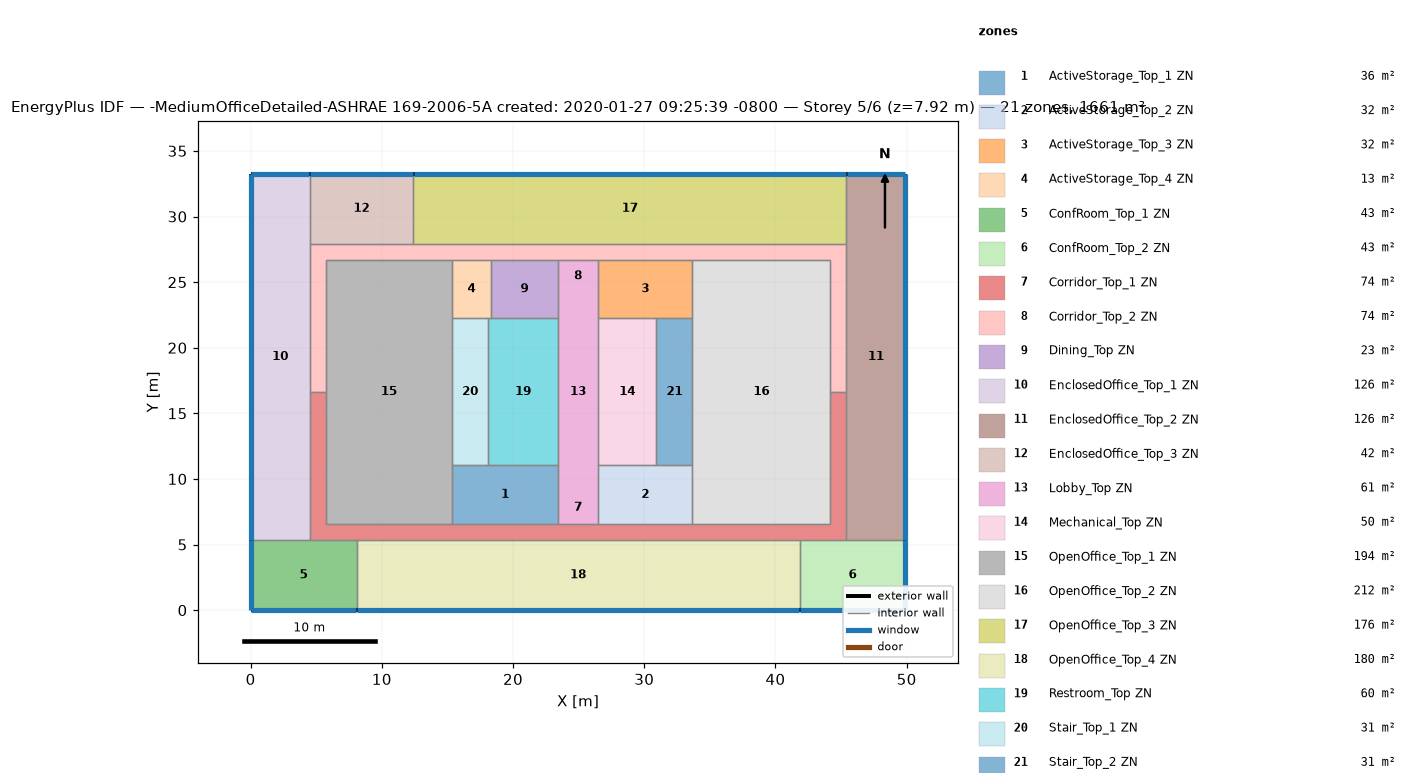
=== STOREY PLAN SPEC (per zone: floor XY polygon, exterior-wall plan segments, windows/doors) ===
zone 1: ActiveStorage_Top_1 ZN  (36.2 m²)
  floor: (23.43, 11.04) (23.43, 6.56) (15.35, 6.56) (15.35, 11.04)
  interior walls: 5
zone 2: ActiveStorage_Top_2 ZN  (32.2 m²)
  floor: (33.67, 11.04) (33.67, 6.56) (26.48, 6.56) (26.48, 11.04)
  interior walls: 5
zone 3: ActiveStorage_Top_3 ZN  (32.2 m²)
  floor: (33.67, 26.71) (33.67, 22.23) (26.48, 22.23) (26.48, 26.71)
  interior walls: 5
zone 4: ActiveStorage_Top_4 ZN  (13.2 m²)
  floor: (18.31, 26.71) (18.31, 22.23) (15.35, 22.23) (15.35, 26.71)
  interior walls: 5
zone 5: ConfRoom_Top_1 ZN  (43.1 m²)
  floor: (8.07, 5.34) (8.07, 0.00) (0.00, 0.00) (0.00, 5.34)
  exterior wall: (0.00, 0.00) – (8.07, 0.00)  [8.1 m]
    window: (0.03, 0.00) – (8.04, 0.00)  [10.6 m²]
  exterior wall: (0.00, 5.34) – (0.00, 0.00)  [5.3 m]
    window: (0.00, 5.32) – (0.00, 0.03)  [7.0 m²]
  interior walls: 3
zone 6: ConfRoom_Top_2 ZN  (43.1 m²)
  floor: (49.91, 5.34) (49.91, 0.00) (41.84, 0.00) (41.84, 5.34)
  exterior wall: (49.91, 0.00) – (49.91, 5.34)  [5.3 m]
    window: (49.91, 0.03) – (49.91, 5.32)  [7.0 m²]
  exterior wall: (41.84, 0.00) – (49.91, 0.00)  [8.1 m]
    window: (41.87, 0.00) – (49.89, 0.00)  [10.6 m²]
  interior walls: 3
zone 7: Corridor_Top_1 ZN  (74.4 m²)
  floor: (45.41, 16.64) (45.41, 5.34) (4.50, 5.34) (4.50, 16.64) (5.72, 16.64) (5.72, 6.56) (44.19, 6.56) (44.19, 16.64)
  interior walls: 16
zone 8: Corridor_Top_2 ZN  (74.4 m²)
  floor: (45.41, 27.93) (45.41, 16.64) (44.19, 16.64) (44.19, 26.71) (5.72, 26.71) (5.72, 16.64) (4.50, 16.64) (4.50, 27.93)
  interior walls: 15
zone 9: Dining_Top ZN  (22.9 m²)
  floor: (23.43, 26.71) (23.43, 22.23) (18.31, 22.23) (18.31, 26.71)
  interior walls: 4
zone 10: EnclosedOffice_Top_1 ZN  (125.8 m²)
  floor: (4.50, 33.27) (4.50, 5.34) (0.00, 5.34) (0.00, 33.27)
  exterior wall: (4.50, 33.27) – (0.00, 33.27)  [4.5 m]
    window: (4.48, 33.27) – (0.03, 33.27)  [5.9 m²]
  exterior wall: (0.00, 33.27) – (0.00, 5.34)  [27.9 m]
    window: (0.00, 33.25) – (0.00, 5.37)  [36.5 m²]
  interior walls: 4
zone 11: EnclosedOffice_Top_2 ZN  (125.8 m²)
  floor: (49.91, 33.27) (49.91, 5.34) (45.41, 5.34) (45.41, 33.27)
  exterior wall: (49.91, 33.27) – (45.41, 33.27)  [4.5 m]
    window: (49.89, 33.27) – (45.43, 33.27)  [5.9 m²]
  exterior wall: (49.91, 5.34) – (49.91, 33.27)  [27.9 m]
    window: (49.91, 5.37) – (49.91, 33.25)  [36.5 m²]
  interior walls: 4
zone 12: EnclosedOffice_Top_3 ZN  (42.1 m²)
  floor: (12.39, 33.27) (12.39, 27.93) (4.50, 27.93) (4.50, 33.27)
  exterior wall: (12.39, 33.27) – (4.50, 33.27)  [7.9 m]
    window: (12.37, 33.27) – (4.53, 33.27)  [10.3 m²]
  interior walls: 4
zone 13: Lobby_Top ZN  (61.4 m²)
  floor: (26.48, 26.71) (26.48, 6.56) (23.43, 6.56) (23.43, 26.71)
  interior walls: 8
zone 14: Mechanical_Top ZN  (49.8 m²)
  floor: (30.93, 22.23) (30.93, 11.04) (26.48, 11.04) (26.48, 22.23)
  interior walls: 4
zone 15: OpenOffice_Top_1 ZN  (194.1 m²)
  floor: (15.35, 26.71) (15.35, 6.56) (5.72, 6.56) (5.72, 26.71)
  interior walls: 7
zone 16: OpenOffice_Top_2 ZN  (211.9 m²)
  floor: (44.19, 26.71) (44.19, 6.56) (33.67, 6.56) (33.67, 26.71)
  interior walls: 7
zone 17: OpenOffice_Top_3 ZN  (176.3 m²)
  floor: (45.41, 33.27) (45.41, 27.93) (12.39, 27.93) (12.39, 33.27)
  exterior wall: (45.41, 33.27) – (12.39, 33.27)  [33.0 m]
    window: (45.38, 33.27) – (12.42, 33.27)  [43.2 m²]
  interior walls: 3
zone 18: OpenOffice_Top_4 ZN  (180.4 m²)
  floor: (41.84, 5.34) (41.84, 0.00) (8.07, 0.00) (8.07, 5.34)
  exterior wall: (8.07, 0.00) – (41.84, 0.00)  [33.8 m]
    window: (8.09, 0.00) – (41.82, 0.00)  [44.2 m²]
  interior walls: 5
zone 19: Restroom_Top ZN  (59.7 m²)
  floor: (23.43, 22.23) (23.43, 11.04) (18.10, 11.04) (18.10, 22.23)
  interior walls: 5
zone 20: Stair_Top_1 ZN  (30.7 m²)
  floor: (18.10, 22.23) (18.10, 11.04) (15.35, 11.04) (15.35, 22.23)
  interior walls: 4
zone 21: Stair_Top_2 ZN  (30.7 m²)
  floor: (33.67, 22.23) (33.67, 11.04) (30.93, 11.04) (30.93, 22.23)
  interior walls: 4

=== DERIVED (storey summary) ===
Building: -MediumOfficeDetailed-ASHRAE 169-2006-5A created: 2020-01-27 09:25:39 -0800
Storey: 5 of 6  (floor level z = 7.92 m)
Storey gross floor area: 1660.7 m²
Zones on this storey: 21
  - ActiveStorage_Top_1 ZN: floor 36.2 m²
  - ActiveStorage_Top_2 ZN: floor 32.2 m²
  - ActiveStorage_Top_3 ZN: floor 32.2 m²
  - ActiveStorage_Top_4 ZN: floor 13.2 m²
  - ConfRoom_Top_1 ZN: floor 43.1 m²; exterior wall 13.4 m (36.8 m²); 2 window(s) 17.5 m²; WWR 47.7%
  - ConfRoom_Top_2 ZN: floor 43.1 m²; exterior wall 13.4 m (36.8 m²); 2 window(s) 17.5 m²; WWR 47.7%
  - Corridor_Top_1 ZN: floor 74.4 m²
  - Corridor_Top_2 ZN: floor 74.4 m²
  - Dining_Top ZN: floor 22.9 m²
  - EnclosedOffice_Top_1 ZN: floor 125.8 m²; exterior wall 32.4 m (89.0 m²); 2 window(s) 42.4 m²; WWR 47.7%
  - EnclosedOffice_Top_2 ZN: floor 125.8 m²; exterior wall 32.4 m (89.0 m²); 2 window(s) 42.4 m²; WWR 47.7%
  - EnclosedOffice_Top_3 ZN: floor 42.1 m²; exterior wall 7.9 m (21.6 m²); 1 window(s) 10.3 m²; WWR 47.7%
  - Lobby_Top ZN: floor 61.4 m²
  - Mechanical_Top ZN: floor 49.8 m²
  - OpenOffice_Top_1 ZN: floor 194.1 m²
  - OpenOffice_Top_2 ZN: floor 211.9 m²
  - OpenOffice_Top_3 ZN: floor 176.3 m²; exterior wall 33.0 m (90.6 m²); 1 window(s) 43.2 m²; WWR 47.7%
  - OpenOffice_Top_4 ZN: floor 180.4 m²; exterior wall 33.8 m (92.6 m²); 1 window(s) 44.2 m²; WWR 47.7%
  - Restroom_Top ZN: floor 59.7 m²
  - Stair_Top_1 ZN: floor 30.7 m²
  - Stair_Top_2 ZN: floor 30.7 m²
Zone adjacency (shared interzone walls):
  - ActiveStorage_Top_1 ZN ↔ Corridor_Top_1 ZN
  - ActiveStorage_Top_1 ZN ↔ Lobby_Top ZN
  - ActiveStorage_Top_1 ZN ↔ OpenOffice_Top_1 ZN
  - ActiveStorage_Top_1 ZN ↔ Restroom_Top ZN
  - ActiveStorage_Top_1 ZN ↔ Stair_Top_1 ZN
  - ActiveStorage_Top_2 ZN ↔ Corridor_Top_1 ZN
  - ActiveStorage_Top_2 ZN ↔ Lobby_Top ZN
  - ActiveStorage_Top_2 ZN ↔ Mechanical_Top ZN
  - ActiveStorage_Top_2 ZN ↔ OpenOffice_Top_2 ZN
  - ActiveStorage_Top_2 ZN ↔ Stair_Top_2 ZN
  - ActiveStorage_Top_3 ZN ↔ Corridor_Top_2 ZN
  - ActiveStorage_Top_3 ZN ↔ Lobby_Top ZN
  - ActiveStorage_Top_3 ZN ↔ Mechanical_Top ZN
  - ActiveStorage_Top_3 ZN ↔ OpenOffice_Top_2 ZN
  - ActiveStorage_Top_3 ZN ↔ Stair_Top_2 ZN
  - ActiveStorage_Top_4 ZN ↔ Corridor_Top_2 ZN
  - ActiveStorage_Top_4 ZN ↔ Dining_Top ZN
  - ActiveStorage_Top_4 ZN ↔ OpenOffice_Top_1 ZN
  - ActiveStorage_Top_4 ZN ↔ Restroom_Top ZN
  - ActiveStorage_Top_4 ZN ↔ Stair_Top_1 ZN
  - ConfRoom_Top_1 ZN ↔ Corridor_Top_1 ZN
  - ConfRoom_Top_1 ZN ↔ EnclosedOffice_Top_1 ZN
  - ConfRoom_Top_1 ZN ↔ OpenOffice_Top_4 ZN
  - ConfRoom_Top_2 ZN ↔ Corridor_Top_1 ZN
  - ConfRoom_Top_2 ZN ↔ EnclosedOffice_Top_2 ZN
  - ConfRoom_Top_2 ZN ↔ OpenOffice_Top_4 ZN
  - Corridor_Top_1 ZN ↔ Corridor_Top_2 ZN
  - Corridor_Top_1 ZN ↔ EnclosedOffice_Top_1 ZN
  - Corridor_Top_1 ZN ↔ EnclosedOffice_Top_2 ZN
  - Corridor_Top_1 ZN ↔ Lobby_Top ZN
  - Corridor_Top_1 ZN ↔ OpenOffice_Top_1 ZN
  - Corridor_Top_1 ZN ↔ OpenOffice_Top_2 ZN
  - Corridor_Top_1 ZN ↔ OpenOffice_Top_4 ZN
  - Corridor_Top_2 ZN ↔ Dining_Top ZN
  - Corridor_Top_2 ZN ↔ EnclosedOffice_Top_1 ZN
  - Corridor_Top_2 ZN ↔ EnclosedOffice_Top_2 ZN
  - Corridor_Top_2 ZN ↔ EnclosedOffice_Top_3 ZN
  - Corridor_Top_2 ZN ↔ Lobby_Top ZN
  - Corridor_Top_2 ZN ↔ OpenOffice_Top_1 ZN
  - Corridor_Top_2 ZN ↔ OpenOffice_Top_2 ZN
  - Corridor_Top_2 ZN ↔ OpenOffice_Top_3 ZN
  - Dining_Top ZN ↔ Lobby_Top ZN
  - Dining_Top ZN ↔ Restroom_Top ZN
  - EnclosedOffice_Top_1 ZN ↔ EnclosedOffice_Top_3 ZN
  - EnclosedOffice_Top_2 ZN ↔ OpenOffice_Top_3 ZN
  - EnclosedOffice_Top_3 ZN ↔ OpenOffice_Top_3 ZN
  - Lobby_Top ZN ↔ Mechanical_Top ZN
  - Lobby_Top ZN ↔ Restroom_Top ZN
  - Mechanical_Top ZN ↔ Stair_Top_2 ZN
  - OpenOffice_Top_1 ZN ↔ Stair_Top_1 ZN
  - OpenOffice_Top_2 ZN ↔ Stair_Top_2 ZN
  - Restroom_Top ZN ↔ Stair_Top_1 ZN